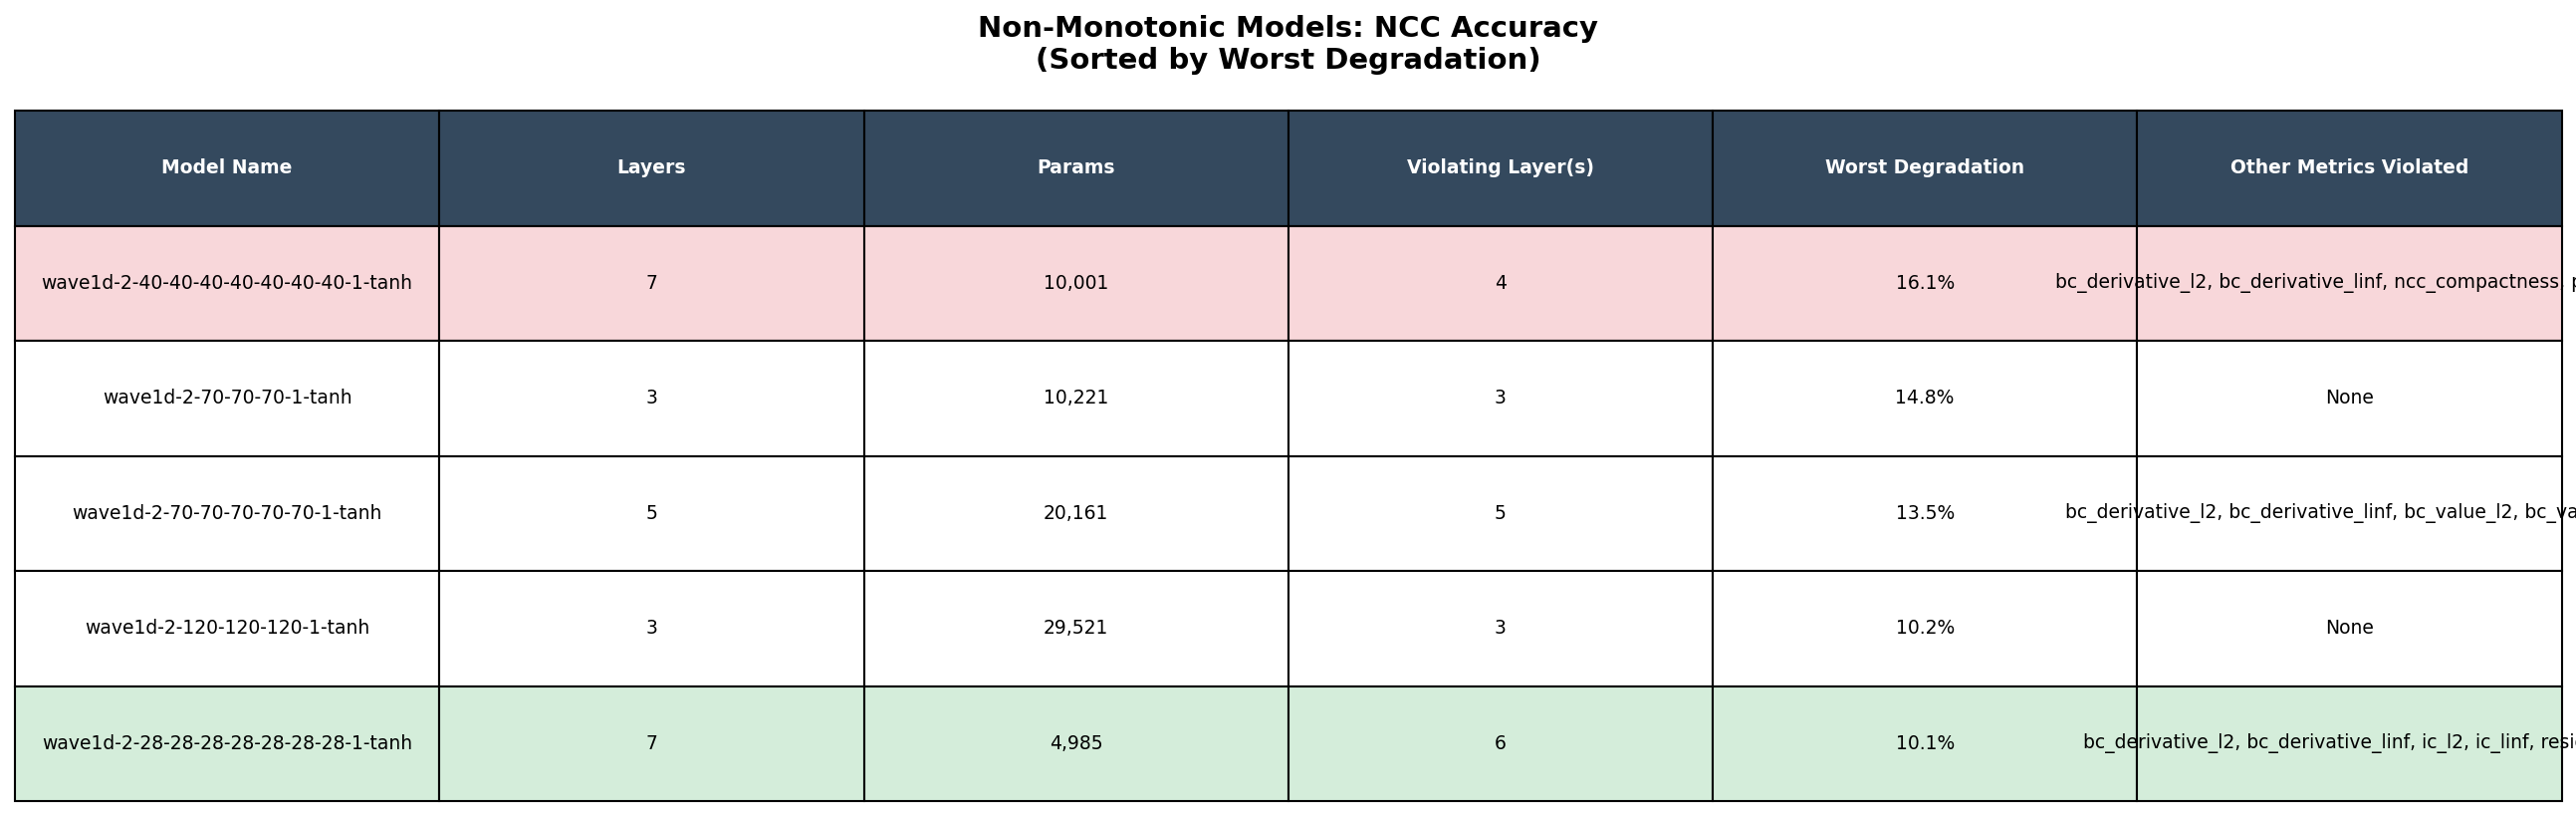

Data behind this chart, as committed beside it:
model_name, num_layers, num_parameters, non_monotone_layers, worst_degradation_pct, other_metrics_violated
wave1d-2-40-40-40-40-40-40-40-1-tanh, 7, 10,001, 4, 16.1%, bc_derivative_l2, bc_derivative_linf, nc…
wave1d-2-70-70-70-1-tanh, 3, 10,221, 3, 14.8%, None
wave1d-2-70-70-70-70-70-1-tanh, 5, 20,161, 5, 13.5%, bc_derivative_l2, bc_derivative_linf, bc…
wave1d-2-120-120-120-1-tanh, 3, 29,521, 3, 10.2%, None
wave1d-2-28-28-28-28-28-28-28-1-tanh, 7, 4,985, 6, 10.1%, bc_derivative_l2, bc_derivative_linf, ic…
